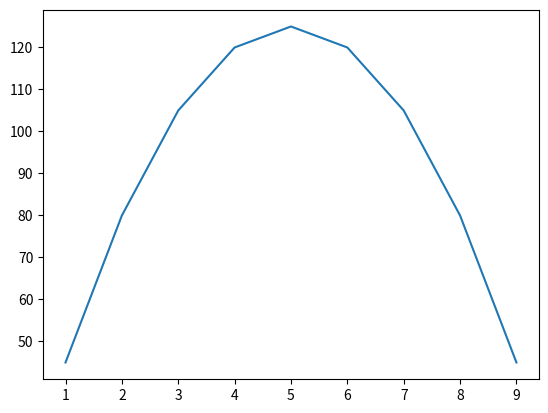

Reproduce this figure in Python.
import numpy as np
import matplotlib.pyplot as plt

K = np.zeros((9, 9))

K[0,0]=2
for i in range(0,8):
    K[i+1,i+1]=2
    K[i+1,i]=-1
    K[i, i+1] = -1
print(K)

b=10*np.ones((9,1))
print(b)

base =[i for i in range(1,10)]
x= np.matmul(np.linalg.inv(K),b)

plt.plot(base, x)
plt.show()
